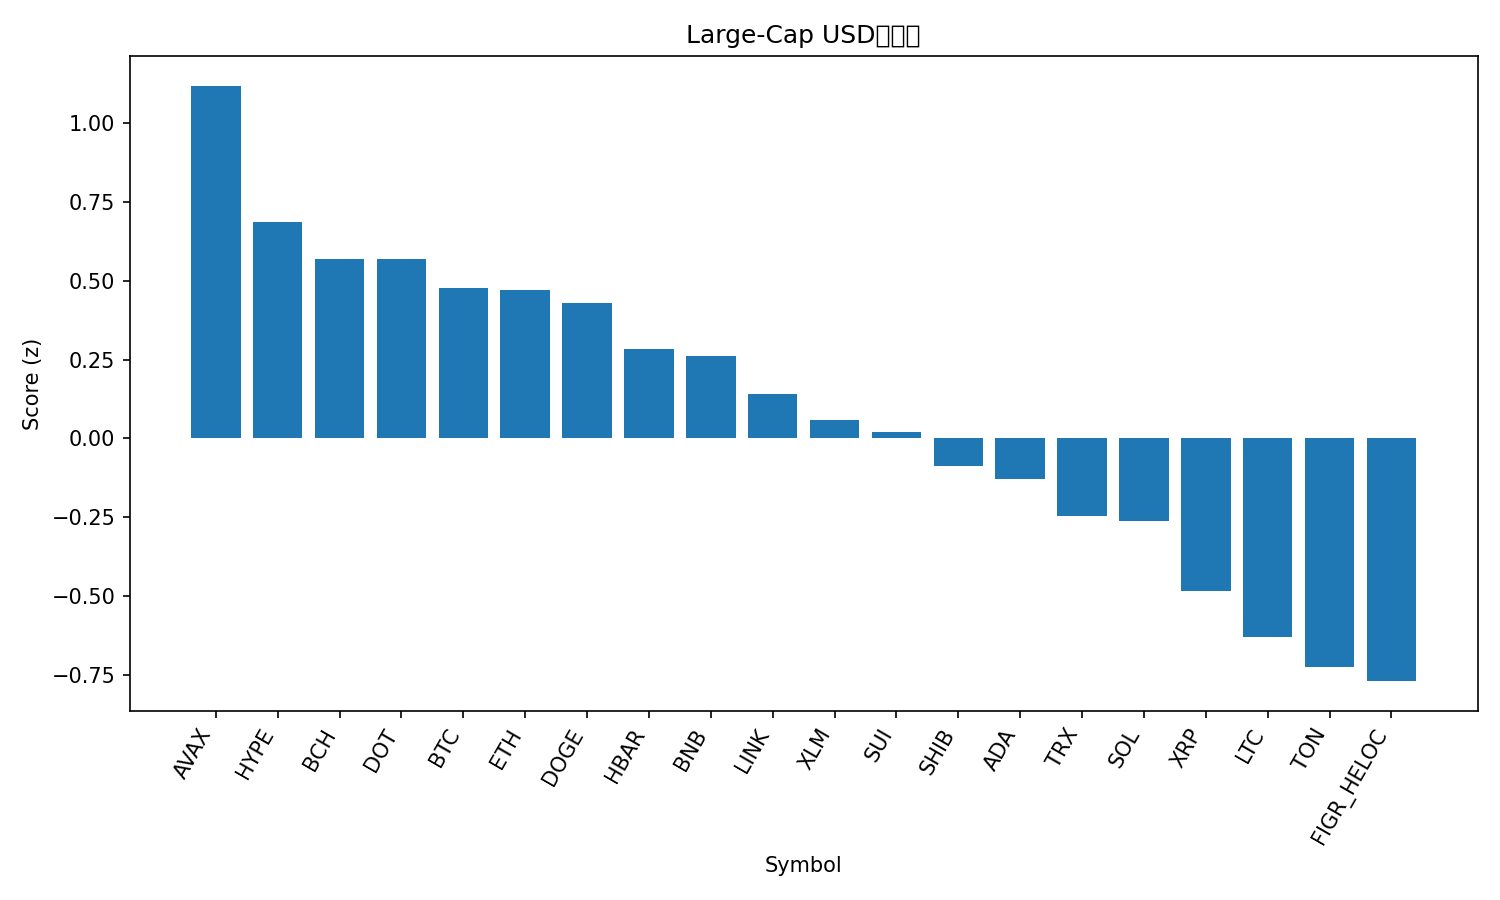

The data file committed next to this chart (first rows):
rank, name, symbol, price, pct_1h, pct_24h, pct_7d, pct_1h_vs_btc, pct_24h_vs_btc, pct_7d_vs_btc, market_cap_rank, market_cap, volume_usd, score
1, Avalanche, AVAX, 29.83, 0.7892, -0.2324, 20, 0.2375, -0.4781, 15.66, 19, 12588473702, 955421651, 1.117
2, Hyperliquid, HYPE, 54.43, 0.491, 0.5456, 12.61, -0.06076, 0.2998, 8.272, 16, 14727523382, 437518304, 0.6845
3, Bitcoin Cash, BCH, 603, 0.3501, 1.832, -0.115, -0.2016, 1.587, -4.454, 23, 12014438379, 523297757, 0.5686
4, Polkadot, DOT, 4.38, 0.6999, -0.3316, 8.323, 0.1482, -0.5774, 3.983, 34, 6670666604, 235065462, 0.5672
5, Bitcoin, BTC, 116073, 0.5517, 0.2458, 4.339, 0.0, 0.0, 0.0, 1, 2311925689799, 29441450691, 0.4762
6, Ethereum, ETH, 4654, 0.5874, -0.1976, 8.025, 0.03565, -0.4433, 3.686, 2, 561222560577, 25492016347, 0.4713
7, Dogecoin, DOGE, 0.2813, 0.7438, -1.901, 21.46, 0.1921, -2.147, 17.12, 8, 42457641050, 4862511870, 0.4288
8, Hedera, HBAR, 0.2427, 0.4634, -0.1219, 9.795, -0.08827, -0.3677, 5.456, 25, 10286806739, 211428295, 0.2846
9, BNB, BNB, 934.8, 0.4287, 0.2502, 6.007, -0.123, 0.004477, 1.668, 6, 130105667330, 1205848354, 0.2612
10, Chainlink, LINK, 24.34, 0.6774, -1.282, 7.952, 0.1256, -1.527, 3.612, 13, 16501761699, 691871788, 0.1393
11, Stellar, XLM, 0.3933, 0.5696, -1.005, 7.826, 0.01785, -1.25, 3.487, 20, 12512854045, 220184991, 0.05734
12, Sui, SUI, 3.72, 0.5712, -1.212, 9.174, 0.01946, -1.458, 4.835, 18, 13258350887, 996963758, 0.02058
13, Shiba Inu, SHIB, 1.378e-05, 0.5149, -1.32, 10.35, -0.03678, -1.566, 6.008, 29, 8116095084, 249846622, -0.08698
14, Cardano, ADA, 0.8988, 0.7055, -2.017, 7.099, 0.1538, -2.262, 2.76, 11, 32805300178, 1338530354, -0.1287
15, TRON, TRX, 0.3511, 0.1595, 0.1311, 6.352, -0.3922, -0.1147, 2.013, 10, 33238691653, 652804351, -0.2451
16, Solana, SOL, 243.3, 0.3745, -1.723, 17.13, -0.1772, -1.969, 12.79, 5, 131978523505, 8510860661, -0.2612
17, XRP, XRP, 3.05, 0.3765, -1.403, 5.879, -0.1753, -1.649, 1.54, 3, 182031829330, 4568788697, -0.4822
18, Litecoin, LTC, 116.1, 0.1809, -0.5164, 1.033, -0.3708, -0.7622, -3.306, 26, 8855131865, 469783021, -0.6275
19, Toncoin, TON, 3.21, 0.02514, -0.2663, 3.581, -0.5266, -0.5121, -0.7579, 28, 8250976477, 130063679, -0.7223
20, Figure Heloc, FIGR_HELOC, 1.0, 0.0, 0.0, 0.0, -0.5517, -0.2458, -4.339, 22, 12439777893, 541566, -0.7684
21, Cronos, CRO, 0.2397, 0.1218, -2.53, -8.132, -0.4299, -2.776, -12.47, 30, 8072247688, 90411294, -1.812
